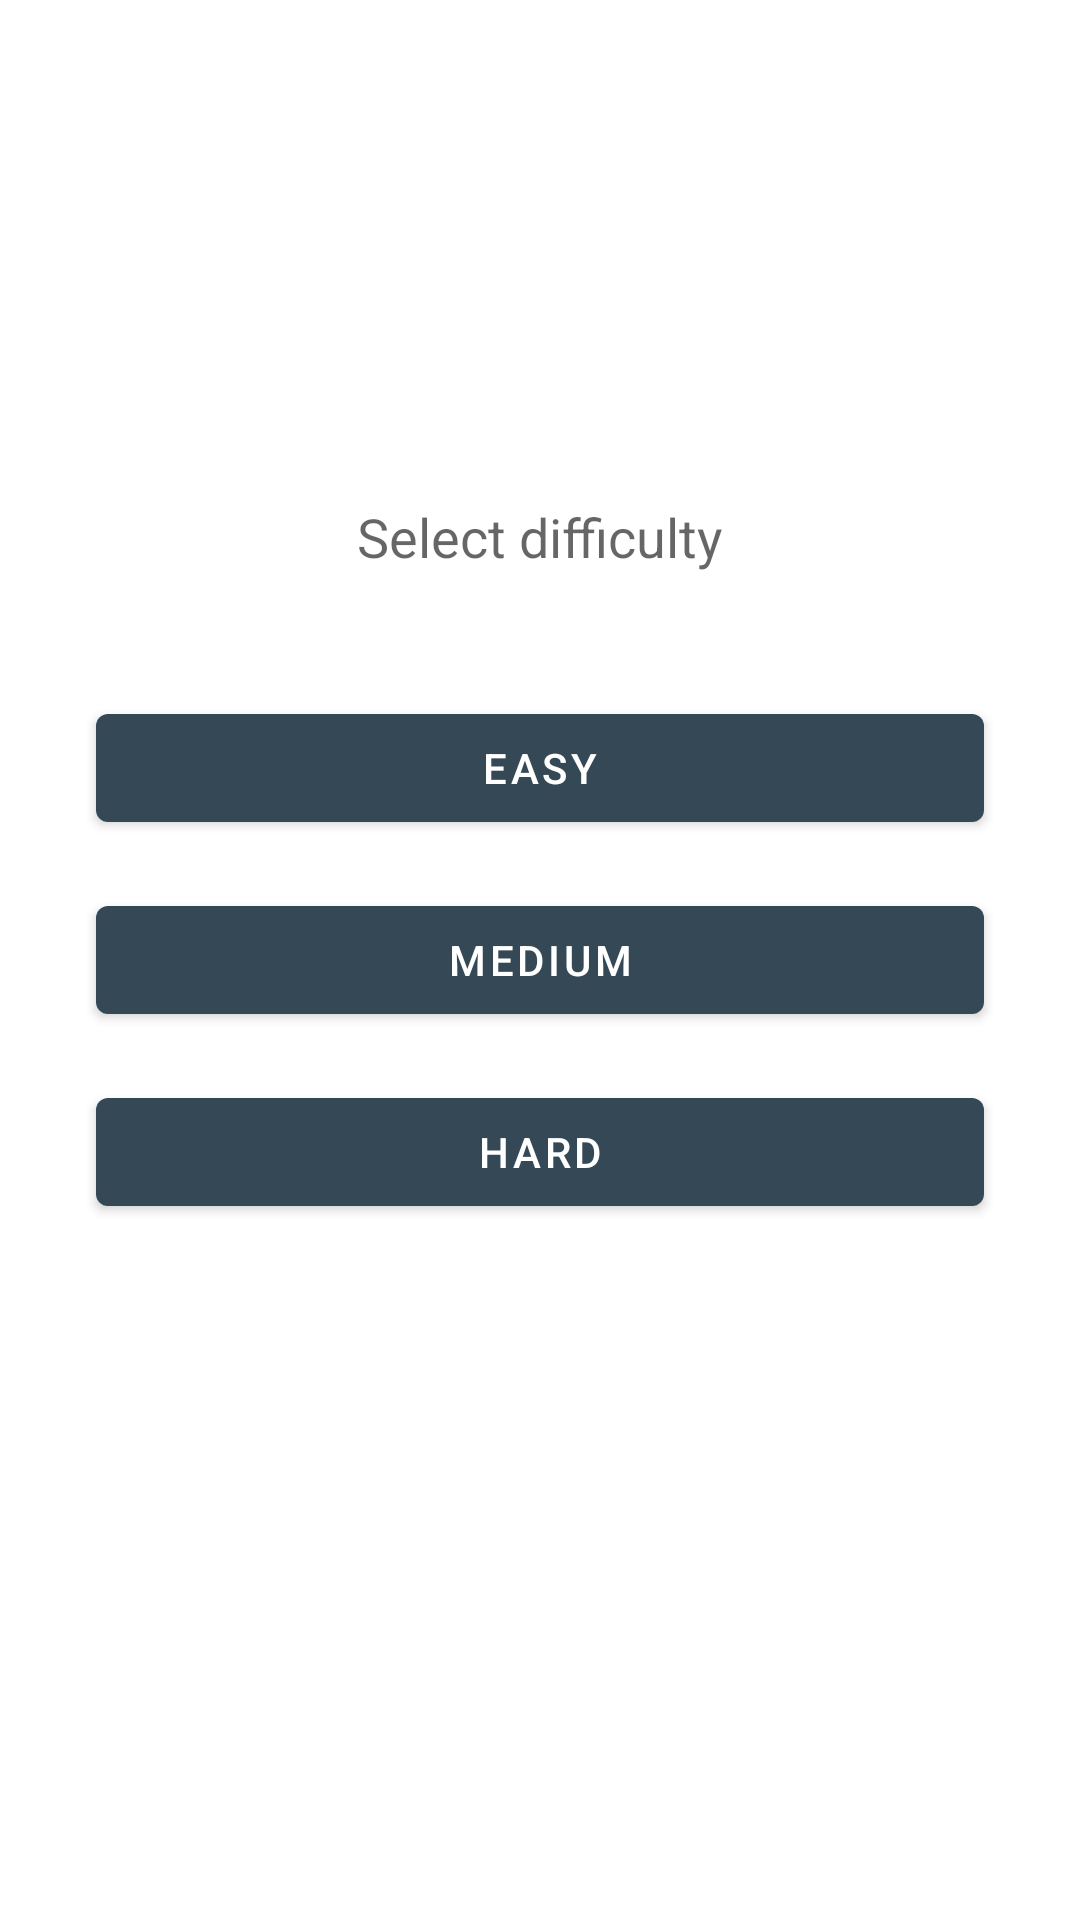

The Android layout XML behind this screen, and the referenced resources:
<!-- AndroidManifest.xml: application theme AppTheme -->
<!-- res/layout/activity_select.xml -->
<ScrollView xmlns:android="http://schemas.android.com/apk/res/android"
    xmlns:app="http://schemas.android.com/apk/res-auto"
    android:layout_width="match_parent"
    android:layout_height="match_parent"
    android:fillViewport="true">

    <androidx.constraintlayout.widget.ConstraintLayout
        android:layout_width="match_parent"
        android:layout_height="match_parent">

        <TextView
            android:layout_width="wrap_content"
            android:layout_height="wrap_content"

            android:text="Select difficulty"
            android:textAppearance="@style/TextAppearance.AppCompat.Medium"
            app:layout_constraintBottom_toTopOf="@+id/easyButton"
            app:layout_constraintEnd_toEndOf="parent"
            app:layout_constraintStart_toStartOf="parent"
            app:layout_constraintTop_toTopOf="parent"
            app:layout_constraintVertical_bias="0.803"
            app:layout_constraintVertical_chainStyle="packed" />

        <com.google.android.material.button.MaterialButton
            android:id="@+id/easyButton"
            android:layout_width="match_parent"
            android:layout_height="wrap_content"
            android:layout_marginStart="32dp"
            android:layout_marginEnd="32dp"
            android:text="Easy"
            app:layout_constraintBottom_toTopOf="@+id/mediumButton"
            app:layout_constraintEnd_toEndOf="parent"
            app:layout_constraintTop_toTopOf="parent"
            app:layout_constraintVertical_chainStyle="packed" />

        <com.google.android.material.button.MaterialButton
            android:id="@+id/mediumButton"
            android:layout_width="match_parent"
            android:layout_height="wrap_content"
            android:layout_marginStart="32dp"
            android:layout_marginTop="16dp"
            android:layout_marginEnd="32dp"
            android:text="Medium"
            app:layout_constraintBottom_toTopOf="@+id/hardButton"
            app:layout_constraintEnd_toEndOf="parent"
            app:layout_constraintStart_toStartOf="parent"
            app:layout_constraintTop_toBottomOf="@+id/easyButton" />

        <com.google.android.material.button.MaterialButton
            android:id="@+id/hardButton"
            android:layout_width="match_parent"
            android:layout_height="wrap_content"
            android:layout_marginStart="32dp"
            android:layout_marginTop="16dp"
            android:layout_marginEnd="32dp"
            android:text="Hard"
            app:layout_constraintBottom_toBottomOf="parent"
            app:layout_constraintEnd_toEndOf="parent"
            app:layout_constraintStart_toStartOf="parent"
            app:layout_constraintTop_toBottomOf="@+id/mediumButton" />

        <ProgressBar
            android:id="@+id/progressBar"
            android:layout_width="wrap_content"
            android:layout_height="wrap_content"
            android:visibility="invisible"
            app:layout_constraintBottom_toBottomOf="parent"
            app:layout_constraintEnd_toEndOf="parent"
            app:layout_constraintStart_toStartOf="parent"
            app:layout_constraintTop_toBottomOf="@+id/hardButton" />

    </androidx.constraintlayout.widget.ConstraintLayout>
</ScrollView>
<!-- resources referenced by this layout -->
<resources>
  <style name="AppTheme" parent="Theme.MaterialComponents.DayNight.NoActionBar">
          
          <item name="colorPrimary">@color/blue700</item>
          <item name="colorPrimaryDark">@color/orange500</item>
          <item name="colorAccent">@color/blue800</item>
      </style>
  <color name="blue700">#344955</color>
  <color name="orange500">#F9AA33</color>
  <color name="blue800">#232F34</color>
</resources>
